Photos from the image-classification dataset "ButterFly" in the GitHub repository a-chow-cse/SuperGlue_Unsupervised. Its 16 classes are: erato cyrbia butterfly, erato hydara butterfly, erato lativitta butterfly, erato microclea butterfly, erato petiverana butterfly, erato phyllis butterfly, erato venus butterfly, melpomene amaryllis butterfly, melpomene ecuadorensis butterfly, melpomene nanna butterfly, melpomene plesseni butterfly, melpomene rosina north butterfly, melpomene rosina south butterfly, melpomene schunkei butterfly, melpomene vulcanus butterfly, melpomene xenoclea butterfly.

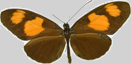
Label: melpomene xenoclea butterfly

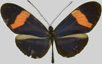
Label: erato venus butterfly

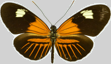
Label: melpomene ecuadorensis butterfly

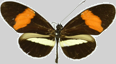
Label: melpomene rosina north butterfly

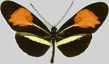
Label: erato phyllis butterfly

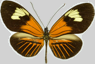
Label: melpomene schunkei butterfly
